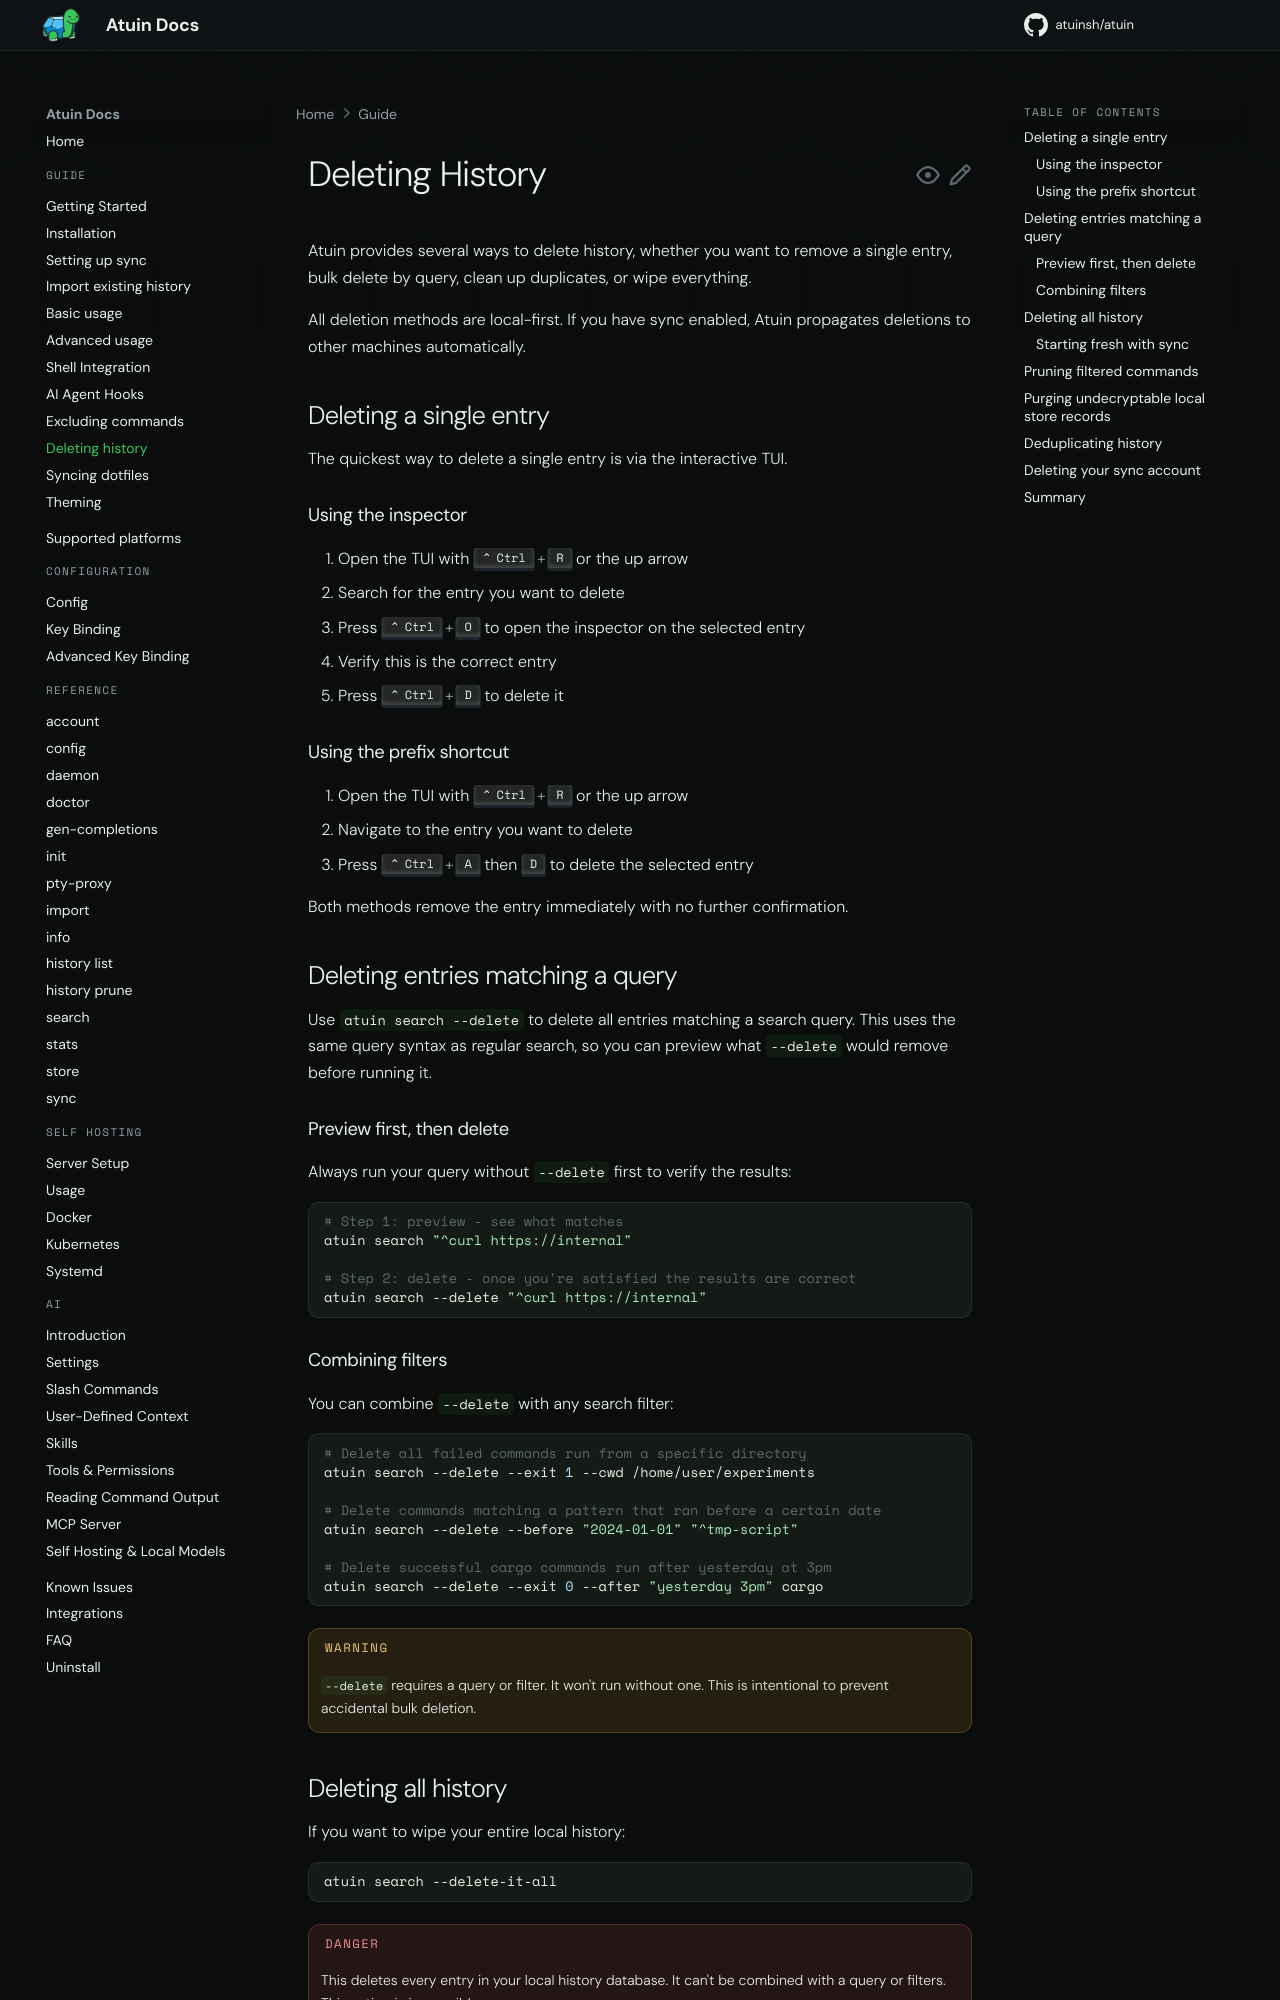

repository: atuinsh/atuin · page: 18.22/guide/delete-history/index.html · generator: mkdocs

# Deleting History

Atuin provides several ways to delete history, whether you want to remove a single entry, bulk delete by query, clean up duplicates, or wipe everything.

All deletion methods are local-first. If you have sync enabled, Atuin propagates deletions to other machines automatically.

## Deleting a single entry

The quickest way to delete a single entry is via the interactive TUI.

### Using the inspector

1. Open the TUI with ++ctrl+r++ or the up arrow
2. Search for the entry you want to delete
3. Press ++ctrl+o++ to open the inspector on the selected entry
4. Verify this is the correct entry
5. Press ++ctrl+d++ to delete it

### Using the prefix shortcut

1. Open the TUI with ++ctrl+r++ or the up arrow
2. Navigate to the entry you want to delete
3. Press ++ctrl+a++ then ++d++ to delete the selected entry

Both methods remove the entry immediately with no further confirmation.

## Deleting entries matching a query

Use `atuin search --delete` to delete all entries matching a search query. This uses the same query syntax as regular search, so you can preview what `--delete` would remove before running it.

### Preview first, then delete

Always run your query without `--delete` first to verify the results:

```shell
# Step 1: preview - see what matches
atuin search "^curl https://internal"

# Step 2: delete - once you're satisfied the results are correct
atuin search --delete "^curl https://internal"
```

### Combining filters

You can combine `--delete` with any search filter:

```shell
# Delete all failed commands run from a specific directory
atuin search --delete --exit 1 --cwd /home/user/experiments

# Delete commands matching a pattern that ran before a certain date
atuin search --delete --before "2024-01-01" "^tmp-script"

# Delete successful cargo commands run after yesterday at 3pm
atuin search --delete --exit 0 --after "yesterday 3pm" cargo
```

!!! warning
    `--delete` requires a query or filter. It won't run without one. This is intentional to prevent accidental bulk deletion.

## Deleting all history

If you want to wipe your entire local history:

```shell
atuin search --delete-it-all
```

!!! danger
    This deletes every entry in your local history database. It can't be combined with a query or filters. This action is irreversible.
